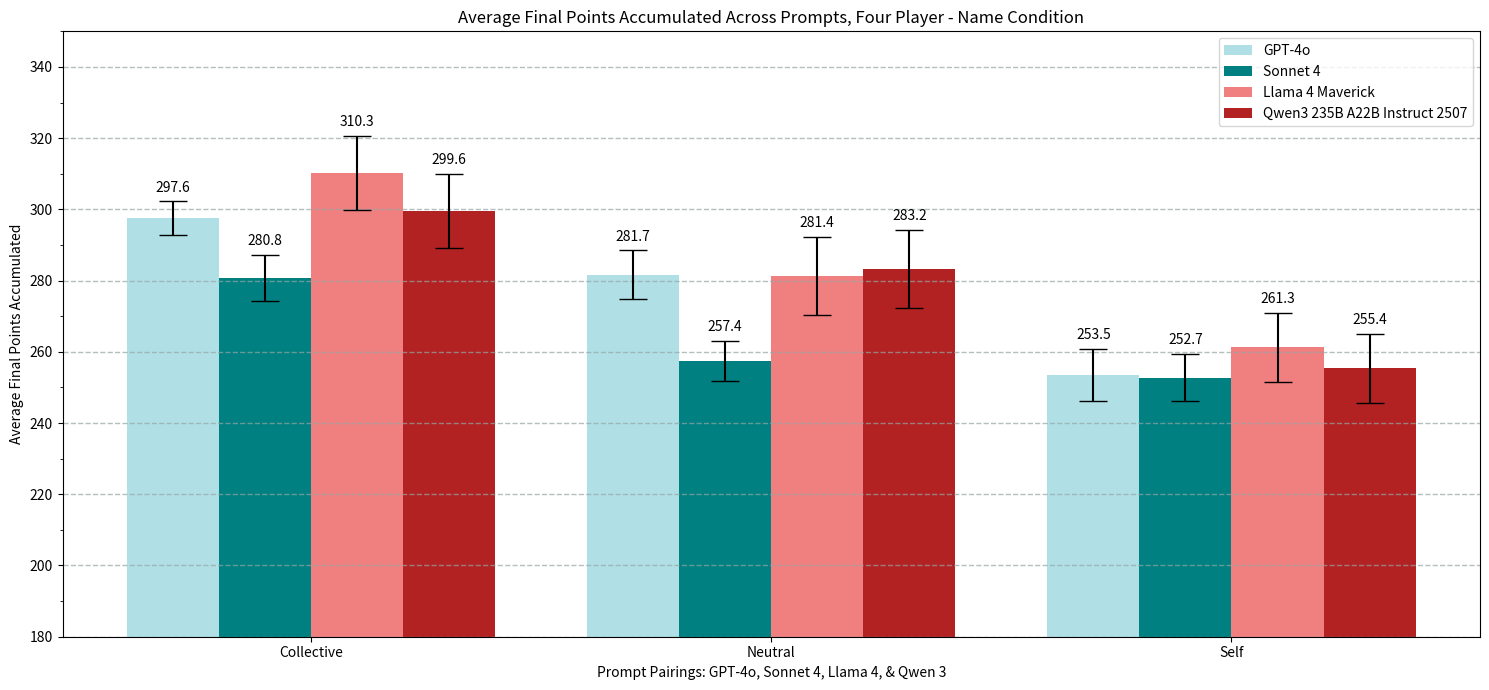

The matplotlib source for this figure:
import numpy as np
import matplotlib.pyplot as plt
import matplotlib.ticker as mticker

gpt_basic_final = [297.5759999999999,
                   281.7120000000001,
                   253.51999999999995]

claude_basic_final = [280.756,
                      257.4120000000001,
                      252.73999999999995]

llama_basic_final = [310.3159999999999,
                     281.3520000000001,
                     261.28]

qwen_basic_final = [299.6359999999999,
                    283.2320000000001,
                    255.35999999999996]

gpt_SE_final=[4.651672785823183,
              6.754242221670169,
              7.231600020797607]

claude_SE_final=[6.505077091783615,
                 5.665596599422873,
                 6.540160235835202]

llama_SE_final=[10.36695914797622,
                11.01696907530705,
                9.688533571433803]

qwen_SE_final=[4.5902472233342735,
               6.515585852464225,
               6.953173965779942]

width=0.2
labels = ['Collective',
          'Neutral',
          'Self']

x = np.arange(len(gpt_basic_final))
plt.figure(figsize=(15, 7))
plt.title("Average Final Points Accumulated Across Prompts, Four Player - Name Condition")
gpt_bars=plt.bar(x - 1.5*width, gpt_basic_final, width=width, yerr=gpt_SE_final, capsize=10, color='powderblue', label='GPT-4o')
claude_bars=plt.bar(x - 0.5*width, claude_basic_final, width=width, yerr=claude_SE_final, capsize=10, color='teal', label='Sonnet 4')
llama_bars=plt.bar(x + 0.5*width, llama_basic_final, width=width, yerr=llama_SE_final, capsize=10, color='lightcoral', label='Llama 4 Maverick')
qwen_bars=plt.bar(x + 1.5*width, qwen_basic_final, width=width, yerr=llama_SE_final, capsize=10, color='firebrick', label='Qwen3 235B A22B Instruct 2507')
plt.bar_label(gpt_bars, fmt='%.1f', padding=5)
plt.bar_label(claude_bars, fmt='%.1f', padding=5)
plt.bar_label(llama_bars, fmt='%.1f', padding=5)
plt.bar_label(qwen_bars, fmt='%.1f', padding=5)
plt.xticks(x, labels)
plt.ylabel("Average Final Points Accumulated")
plt.xlabel("Prompt Pairings: GPT-4o, Sonnet 4, Llama 4, & Qwen 3")
plt.ylim(bottom=180,top=350)
plt.grid(color='#95a5a6', linestyle='--', linewidth=1, axis='y', alpha=0.7)
plt.legend()
ax = plt.gca()
y_major_step=10
ax.yaxis.set_minor_locator(mticker.MultipleLocator(y_major_step))
plt.tight_layout()
plt.savefig("discrim")

